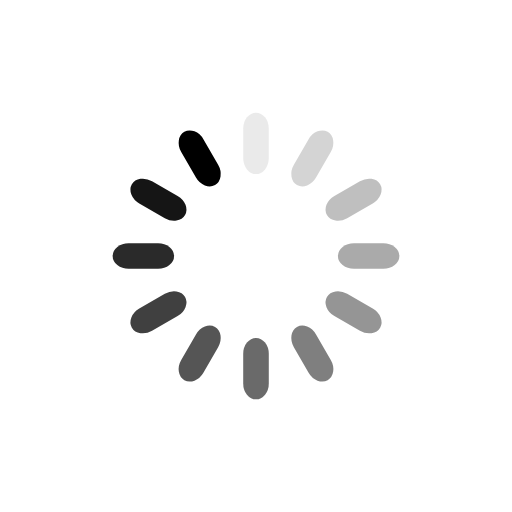
t = 0.00 s
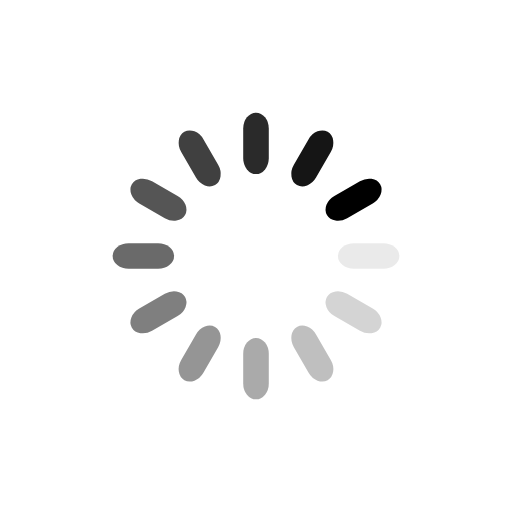
t = 0.25 s
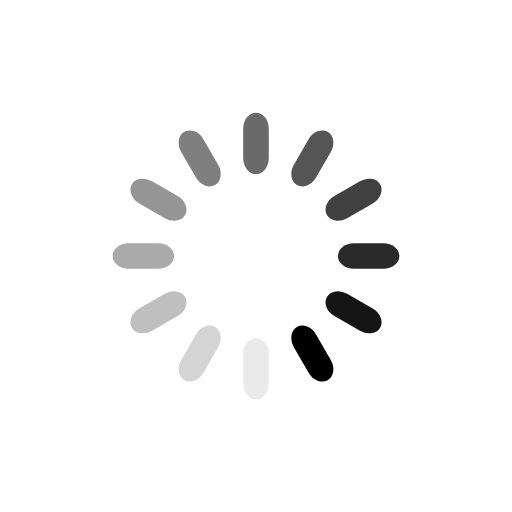
t = 0.50 s
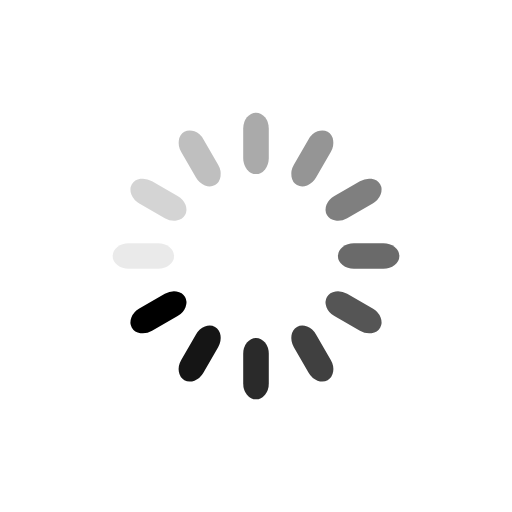
t = 0.75 s

The animated SVG that drew these frames (rendered in a browser with its animation timeline set to each time). Animation: 12 SMIL elements (animate=12); one cycle of 1.00 s, repeats indefinitely.

<svg xmlns="http://www.w3.org/2000/svg" viewBox="0 0 100 100" preserveAspectRatio="xMidYMid" width="200" height="200" style="shape-rendering: auto; display: block; background: transparent;" xmlns:xlink="http://www.w3.org/1999/xlink"><g><g transform="rotate(0 50 50)">
  <rect x="47.5" y="22" rx="2.5" ry="3.12" width="5" height="12" fill="#000000">
    <animate attributeName="opacity" values="1;0" keyTimes="0;1" dur="1s" begin="-0.9166666666666666s" repeatCount="indefinite"></animate>
  </rect>
</g><g transform="rotate(30 50 50)">
  <rect x="47.5" y="22" rx="2.5" ry="3.12" width="5" height="12" fill="#000000">
    <animate attributeName="opacity" values="1;0" keyTimes="0;1" dur="1s" begin="-0.8333333333333334s" repeatCount="indefinite"></animate>
  </rect>
</g><g transform="rotate(60 50 50)">
  <rect x="47.5" y="22" rx="2.5" ry="3.12" width="5" height="12" fill="#000000">
    <animate attributeName="opacity" values="1;0" keyTimes="0;1" dur="1s" begin="-0.75s" repeatCount="indefinite"></animate>
  </rect>
</g><g transform="rotate(90 50 50)">
  <rect x="47.5" y="22" rx="2.5" ry="3.12" width="5" height="12" fill="#000000">
    <animate attributeName="opacity" values="1;0" keyTimes="0;1" dur="1s" begin="-0.6666666666666666s" repeatCount="indefinite"></animate>
  </rect>
</g><g transform="rotate(120 50 50)">
  <rect x="47.5" y="22" rx="2.5" ry="3.12" width="5" height="12" fill="#000000">
    <animate attributeName="opacity" values="1;0" keyTimes="0;1" dur="1s" begin="-0.5833333333333334s" repeatCount="indefinite"></animate>
  </rect>
</g><g transform="rotate(150 50 50)">
  <rect x="47.5" y="22" rx="2.5" ry="3.12" width="5" height="12" fill="#000000">
    <animate attributeName="opacity" values="1;0" keyTimes="0;1" dur="1s" begin="-0.5s" repeatCount="indefinite"></animate>
  </rect>
</g><g transform="rotate(180 50 50)">
  <rect x="47.5" y="22" rx="2.5" ry="3.12" width="5" height="12" fill="#000000">
    <animate attributeName="opacity" values="1;0" keyTimes="0;1" dur="1s" begin="-0.4166666666666667s" repeatCount="indefinite"></animate>
  </rect>
</g><g transform="rotate(210 50 50)">
  <rect x="47.5" y="22" rx="2.5" ry="3.12" width="5" height="12" fill="#000000">
    <animate attributeName="opacity" values="1;0" keyTimes="0;1" dur="1s" begin="-0.3333333333333333s" repeatCount="indefinite"></animate>
  </rect>
</g><g transform="rotate(240 50 50)">
  <rect x="47.5" y="22" rx="2.5" ry="3.12" width="5" height="12" fill="#000000">
    <animate attributeName="opacity" values="1;0" keyTimes="0;1" dur="1s" begin="-0.25s" repeatCount="indefinite"></animate>
  </rect>
</g><g transform="rotate(270 50 50)">
  <rect x="47.5" y="22" rx="2.5" ry="3.12" width="5" height="12" fill="#000000">
    <animate attributeName="opacity" values="1;0" keyTimes="0;1" dur="1s" begin="-0.16666666666666666s" repeatCount="indefinite"></animate>
  </rect>
</g><g transform="rotate(300 50 50)">
  <rect x="47.5" y="22" rx="2.5" ry="3.12" width="5" height="12" fill="#000000">
    <animate attributeName="opacity" values="1;0" keyTimes="0;1" dur="1s" begin="-0.08333333333333333s" repeatCount="indefinite"></animate>
  </rect>
</g><g transform="rotate(330 50 50)">
  <rect x="47.5" y="22" rx="2.5" ry="3.12" width="5" height="12" fill="#000000">
    <animate attributeName="opacity" values="1;0" keyTimes="0;1" dur="1s" begin="0s" repeatCount="indefinite"></animate>
  </rect>
</g><g></g></g><!-- [ldio] generated by https://loading.io --></svg>